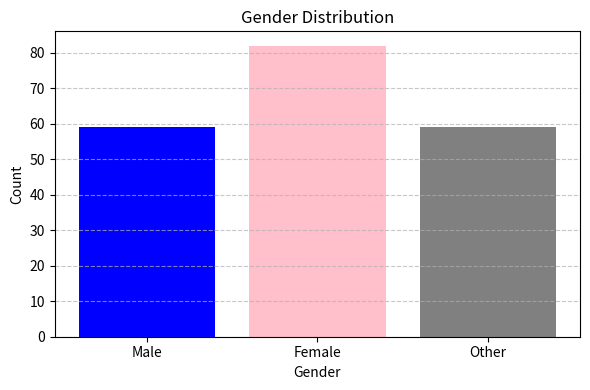
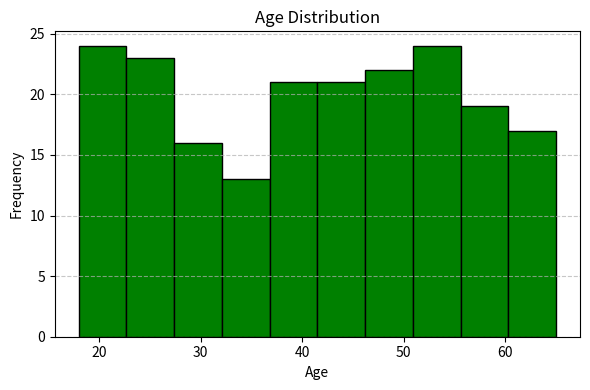

Recreate these plots in Python, in order.
import matplotlib.pyplot as plt
import random

# Create sample data
genders = ['Male', 'Female', 'Other']
gender_data = [random.choice(genders) for _ in range(200)]
ages = [random.randint(18, 65) for _ in range(200)]

# ----- Bar Chart: Gender Distribution -----
gender_counts = {g: gender_data.count(g) for g in genders}

plt.figure(figsize=(6, 4))
plt.bar(gender_counts.keys(), gender_counts.values(), color=['blue', 'pink', 'gray'])
plt.title('Gender Distribution')
plt.xlabel('Gender')
plt.ylabel('Count')
plt.grid(axis='y', linestyle='--', alpha=0.7)
plt.tight_layout()
plt.show()

# ----- Histogram: Age Distribution -----
plt.figure(figsize=(6, 4))
plt.hist(ages, bins=10, color='green', edgecolor='black')
plt.title('Age Distribution')
plt.xlabel('Age')
plt.ylabel('Frequency')
plt.grid(axis='y', linestyle='--', alpha=0.7)
plt.tight_layout()
plt.show() 
